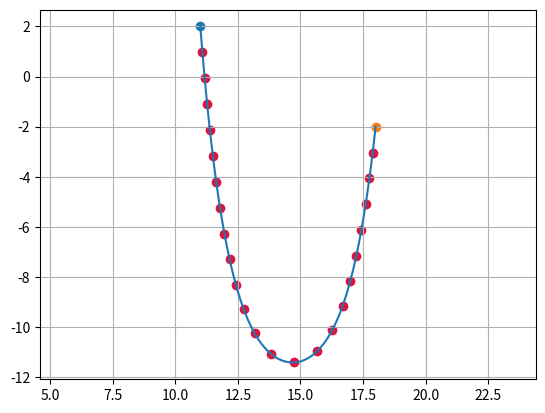

This chart was generated by the following Python code:
import numpy as np
from scipy.optimize import fsolve
import matplotlib.pyplot as plt


def f(x):
    global L, x1, x2, y1, y2
    a, c1, c2 = x
    eq1 = a*np.sinh((x2+c1)/a) - a*np.sinh((x1+c1)/a) - L
    eq2 = a*np.cosh((x1+c1)/a) + c2 -y1
    eq3 = a*np.cosh((x2+c1)/a) + c2 - y2
    return [eq1, eq2, eq3]

def g(p, i):
    global L, a, c1, c2, n
    global x1
    eq1 = a*np.sinh((p[0]+c1)/a) - a*np.sinh((x1+c1)/a) - i * L / (n - 1)
    eq2 = a*np.cosh((p[0]+c1)/a) + c2 - p[1]
    return [eq1, eq2]


if __name__ == "__main__":
    # Catenary parameters
    L = 25
    x1, y1 = 11, 2
    x2, y2 = 18, -2
    n = 25

    # Getting catenary parameters
    a, c1, c2 =  fsolve(f, (1, -(x1+x2)/2, (y1+y2)/2), factor=0.1)
    print("a: {}, c1: {}, c2: {}".format(a, c1, c2))

    # Plotting the catenary curve
    t = np.linspace(x1, x2, 100)
    c = a*np.cosh((t+c1)/a)+c2

    plt.plot(t, c)
    plt.scatter(x1, y1)
    plt.scatter(x2, y2)

    # Initializing each node
    for i in range (1, n-1):
        x, y =  fsolve(g, (x1+i*(x2-x1)/(n-1), a*np.cosh((x1+i*(x2-x1)+c1)/((n-1)*a))+c2), args=(i))
        print(i)
        plt.scatter(x, y, color="crimson")

    plt.axis("equal")
    plt.grid(True)
    plt.show()
